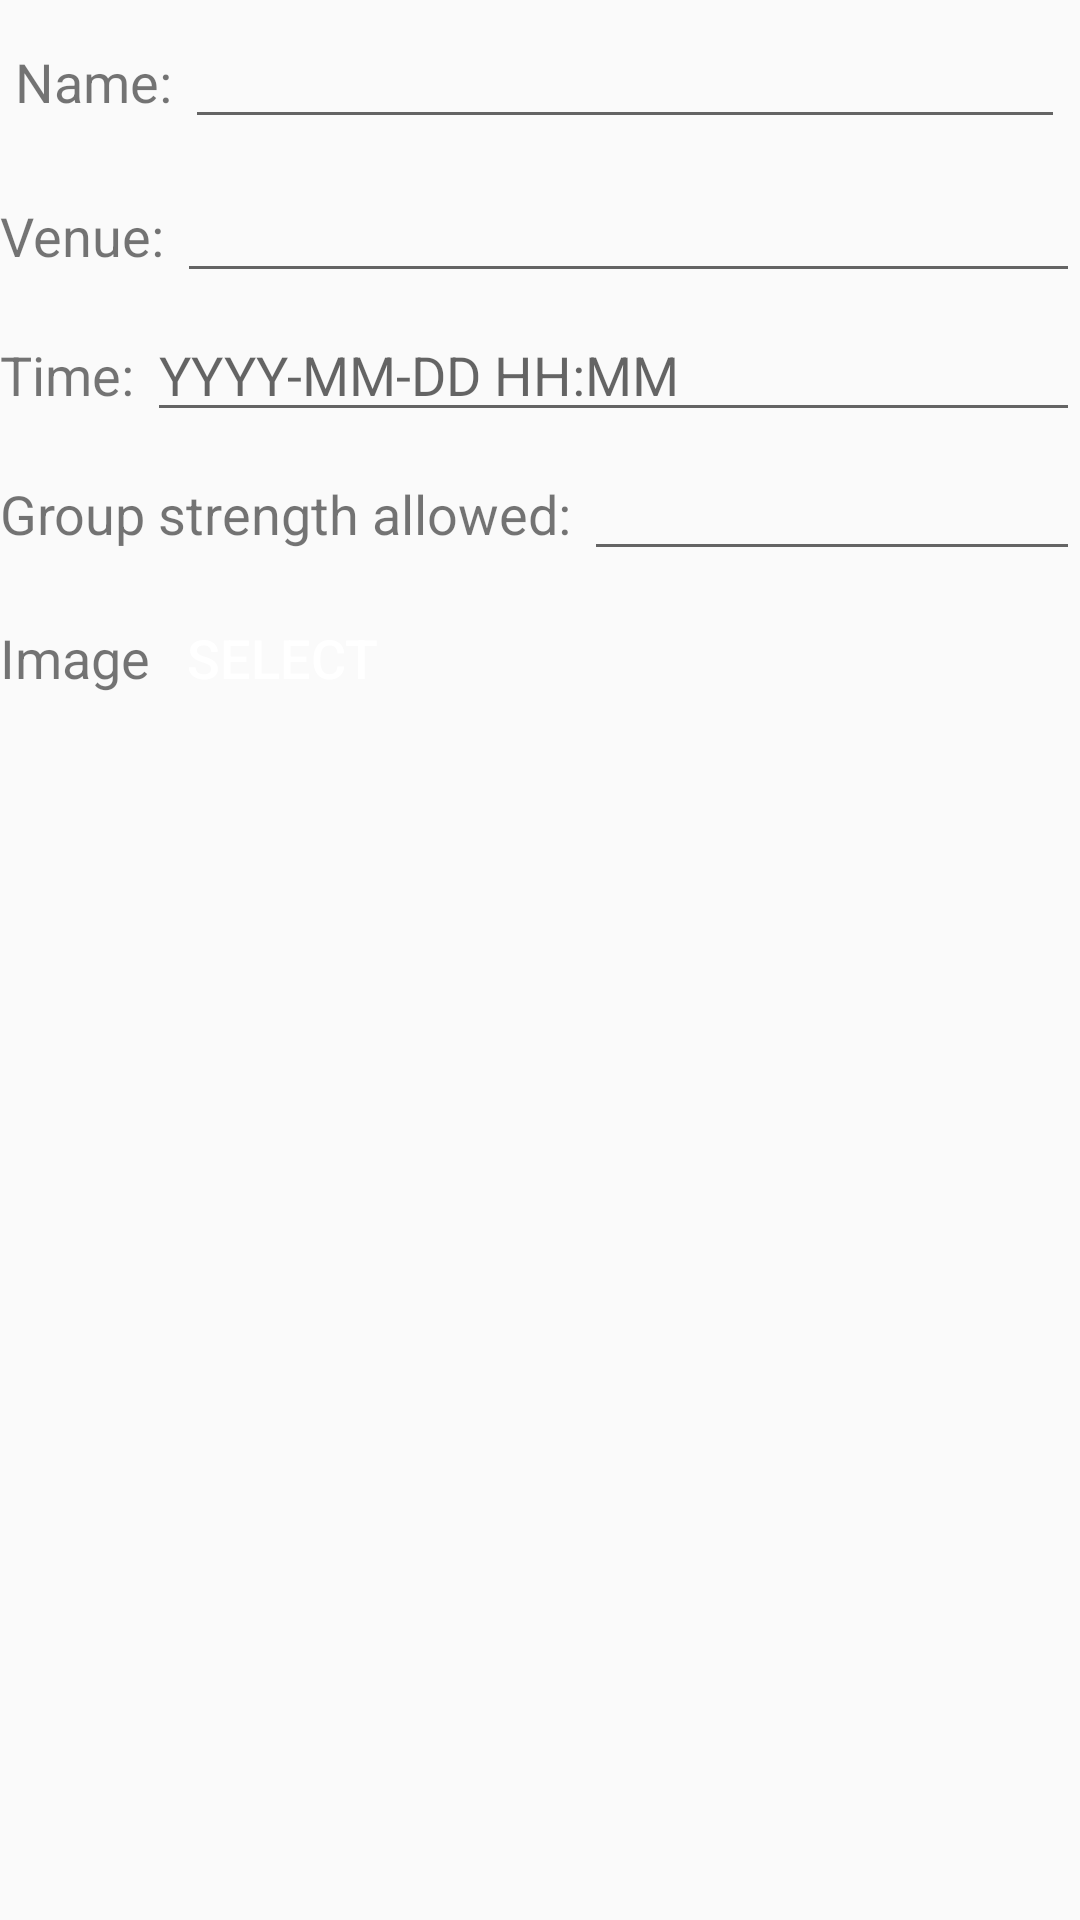

Produce the Android XML layout that renders to this screen, including the resource entries it uses.
<!-- AndroidManifest.xml: application theme AppTheme -->
<!-- res/layout/create_event_scroll.xml -->
<?xml version="1.0" encoding="utf-8"?>

<LinearLayout xmlns:android="http://schemas.android.com/apk/res/android"
    android:orientation="vertical"
    android:layout_width="match_parent"
    android:layout_height="wrap_content"
    android:fitsSystemWindows="true"
    >
    <LinearLayout
        android:layout_width="match_parent"
        android:layout_height="wrap_content"
        android:paddingTop="@dimen/activity_horizontal_padding"
        android:paddingBottom="@dimen/activity_vertical_margin"
        android:paddingLeft="@dimen/activity_horizontal_margin"
        android:paddingRight="@dimen/activity_horizontal_margin"
        >
        <TextView
            android:text="Name: "
            android:layout_width="wrap_content"
            android:layout_height="wrap_content"
            android:id="@+id/textView5"
            android:textAlignment="center"
            android:textSize="18sp" />

        <EditText
            android:layout_width="match_parent"
            android:layout_height="wrap_content"
            android:id="@+id/name" />

    </LinearLayout>


    <LinearLayout
        android:layout_width="match_parent"
        android:layout_height="wrap_content"
        android:paddingTop="@dimen/activity_horizontal_padding">
        <TextView
            android:text="Venue: "
            android:layout_width="wrap_content"
            android:layout_height="wrap_content"
            android:id="@+id/textView7"
            android:textSize="18sp" />

        <EditText
            android:layout_width="match_parent"
            android:layout_height="wrap_content"
            android:id="@+id/venue" />
    </LinearLayout>

    <LinearLayout
        android:layout_width="match_parent"
        android:layout_height="wrap_content"
        android:paddingTop="@dimen/activity_horizontal_padding">
        <TextView
            android:text="Time: "
            android:layout_width="wrap_content"
            android:layout_height="wrap_content"
            android:textSize="18sp" />

        <EditText
            android:layout_width="match_parent"
            android:layout_height="wrap_content"
            android:id="@+id/time"
            android:hint="YYYY-MM-DD HH:MM"/>
    </LinearLayout>

    <LinearLayout
        android:layout_width="match_parent"
        android:layout_height="wrap_content"
        android:paddingTop="@dimen/activity_horizontal_padding">
        <TextView
            android:text="Group strength allowed: "
            android:layout_width="wrap_content"
            android:layout_height="wrap_content"
            android:textSize="18sp" />

        <EditText
            android:layout_width="match_parent"
            android:layout_height="wrap_content"
            android:inputType="numberDecimal"
            android:id="@+id/groupSize" />
    </LinearLayout>
    <LinearLayout
        android:layout_width="match_parent"
        android:layout_height="wrap_content"
        android:paddingTop="@dimen/activity_horizontal_padding"
        android:paddingBottom="10dp">
        <TextView
            android:text="Image"
            android:layout_width="wrap_content"
            android:layout_height="wrap_content"
            android:id="@+id/textView9"
            android:textSize="18sp" />

        <Button
            android:text="Select"
            android:layout_width="wrap_content"
            android:layout_height="wrap_content"
            android:id="@+id/selectImage"
            style="@style/Widget.AppCompat.Button"
            android:background="@color/md_blue_500"
            android:textColor="@android:color/background_light"
            android:textSize="18sp"
            />
    </LinearLayout>
    <ImageView
        android:layout_width="match_parent"
        android:layout_height="wrap_content"
        android:paddingBottom="10dp"
        android:id="@+id/image"
        android:scaleType="centerCrop"/>


</LinearLayout>
<!-- resources referenced by this layout -->
<resources>
  <dimen name="activity_horizontal_margin">5dp</dimen>
  <dimen name="activity_horizontal_padding">5dp</dimen>
  <dimen name="activity_vertical_margin">5dp</dimen>
  <style name="AppTheme" parent="Theme.AppCompat.Light.DarkActionBar">
          
          <item name="windowActionBar">false</item>
          <item name="windowNoTitle">true</item>
          <item name="colorPrimary">@color/colorPrimary</item>
          <item name="colorPrimaryDark">@color/colorPrimaryDark</item>
          <item name="colorAccent">@color/colorAccent</item>
      </style>
  <color name="colorPrimary">#3F51B5</color>
  <color name="colorPrimaryDark">#303F9F</color>
  <color name="colorAccent">#FF4081</color>
</resources>
